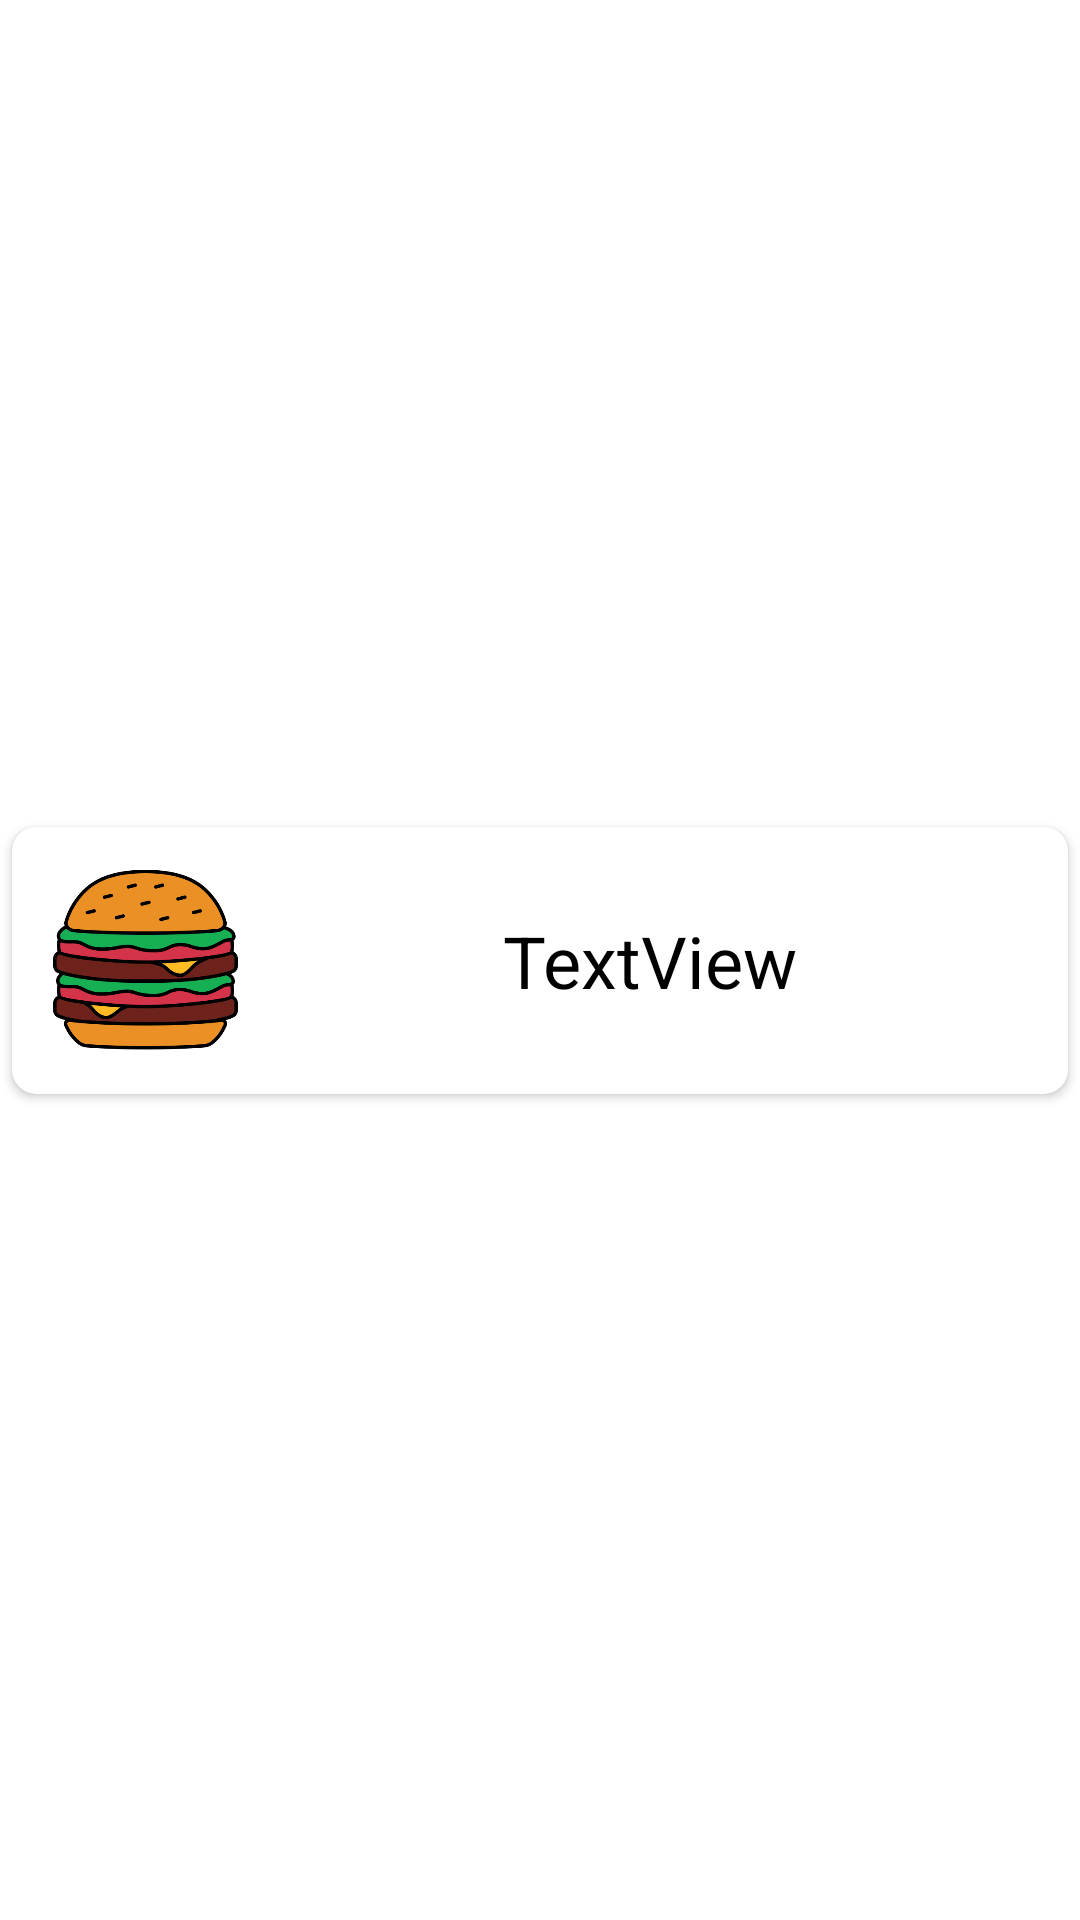

Write the Android layout XML for this screen, with the resource values it uses.
<!-- AndroidManifest.xml: application theme Theme.FoodApp -->
<!-- res/layout/search_card.xml -->
<?xml version="1.0" encoding="utf-8"?>
<layout xmlns:android="http://schemas.android.com/apk/res/android"
    xmlns:app="http://schemas.android.com/apk/res-auto"
    xmlns:tools="http://schemas.android.com/tools">

    <data>

    </data>

    <androidx.constraintlayout.widget.ConstraintLayout
        android:id="@+id/card_layout"
        android:layout_width="match_parent"
        android:layout_height="wrap_content">

        <androidx.cardview.widget.CardView
            android:layout_width="match_parent"
            android:layout_height="wrap_content"
            android:layout_margin="4dp"
            app:cardCornerRadius="8dp"
            app:cardElevation="2dp"
            app:layout_constraintBottom_toBottomOf="parent"
            app:layout_constraintEnd_toEndOf="parent"
            app:layout_constraintStart_toStartOf="parent"
            app:layout_constraintTop_toTopOf="parent">

            <androidx.constraintlayout.widget.ConstraintLayout
                android:layout_width="match_parent"
                android:layout_height="wrap_content">

                <ImageView
                    android:id="@+id/search_image_card"
                    android:layout_width="73dp"
                    android:layout_height="73dp"
                    android:layout_marginStart="8dp"
                    android:layout_marginTop="8dp"
                    android:layout_marginBottom="8dp"
                    android:scaleType="centerCrop"
                    app:layout_constraintBottom_toBottomOf="parent"
                    app:layout_constraintStart_toStartOf="parent"
                    app:layout_constraintTop_toTopOf="parent"
                    app:srcCompat="@drawable/burger" />

                <TextView
                    android:id="@+id/txt_search_card"
                    android:layout_width="0dp"
                    android:layout_height="wrap_content"
                    android:layout_marginLeft="8dp"
                    android:layout_marginEnd="8dp"
                    android:gravity="center"
                    android:text="TextView"
                    android:textColor="@color/black"
                    android:textSize="24sp"
                    app:layout_constraintBottom_toBottomOf="parent"
                    app:layout_constraintEnd_toEndOf="parent"
                    app:layout_constraintStart_toEndOf="@+id/search_image_card"
                    app:layout_constraintTop_toTopOf="parent" />
            </androidx.constraintlayout.widget.ConstraintLayout>
        </androidx.cardview.widget.CardView>
    </androidx.constraintlayout.widget.ConstraintLayout>
</layout>
<!-- resources referenced by this layout -->
<resources>
  <color name="black">#FF000000</color>
  <!-- drawable burger: png bitmap (drawable-v24, 37455 bytes) -->
  <style name="Theme.FoodApp" parent="Theme.MaterialComponents.DayNight.NoActionBar">
          
          <item name="colorPrimary">@color/app_bar</item>
          <item name="colorPrimaryVariant">@color/status_bar</item>
          <item name="colorOnPrimary">@color/white</item>
          
          <item name="colorSecondary">@color/teal_200</item>
          <item name="colorSecondaryVariant">@color/teal_700</item>
          <item name="colorOnSecondary">@color/black</item>
          
          <item name="android:statusBarColor">?attr/colorPrimaryVariant</item>
          
      </style>
  <color name="app_bar">#EE8D5C</color>
  <color name="status_bar">#B65E31</color>
  <color name="white">#FFFFFFFF</color>
  <color name="teal_200">#FF03DAC5</color>
  <color name="teal_700">#FF018786</color>
</resources>
